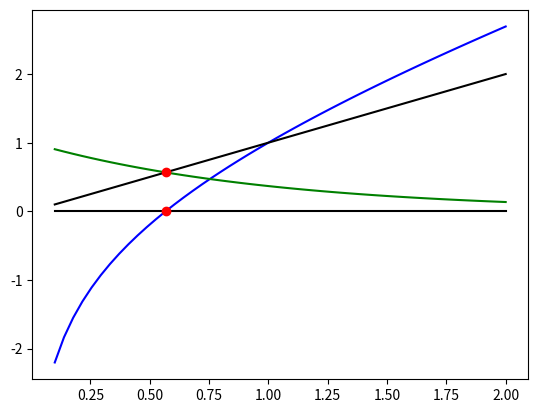

Python code for this plot:
# -*- coding: utf-8 -*-
"""
Created on Thu Feb 21 18:05:49 2019

@author: UO263930
"""

import numpy as np
import matplotlib.pyplot as plt
#%% Original Code
originalf = lambda x : np.log(x) + x
x = np.linspace(0.1, 2)
plt.plot(x, originalf(x), 'b')
plt.plot(x, 0*x, 'k')
#%% Bisection
a = 0.25; b = 1.
for i in range(50):
    m = (a+b)/2
    if(originalf(a) * originalf(m) < 0):
        b = m
    else:
        a = m
print('Zero of the equation = ', m)
plt.plot(m, 0, 'ro') # Zero of the equation

#%% Check that our aproximation m gives as an image the intersection between y = x and e**-x = x
# Advantages: It is an easy algorithm that it is versatile enough to analize many things on maths!!!!
g = lambda x : np.exp(-x)
plt.plot(x, g(x), 'g') 
plt.plot(x, x, 'k')

x0 = 0.5 # Initial value
for i in range(50):
    x0 = g(x0)

plt.plot(x0, x0, 'ro')